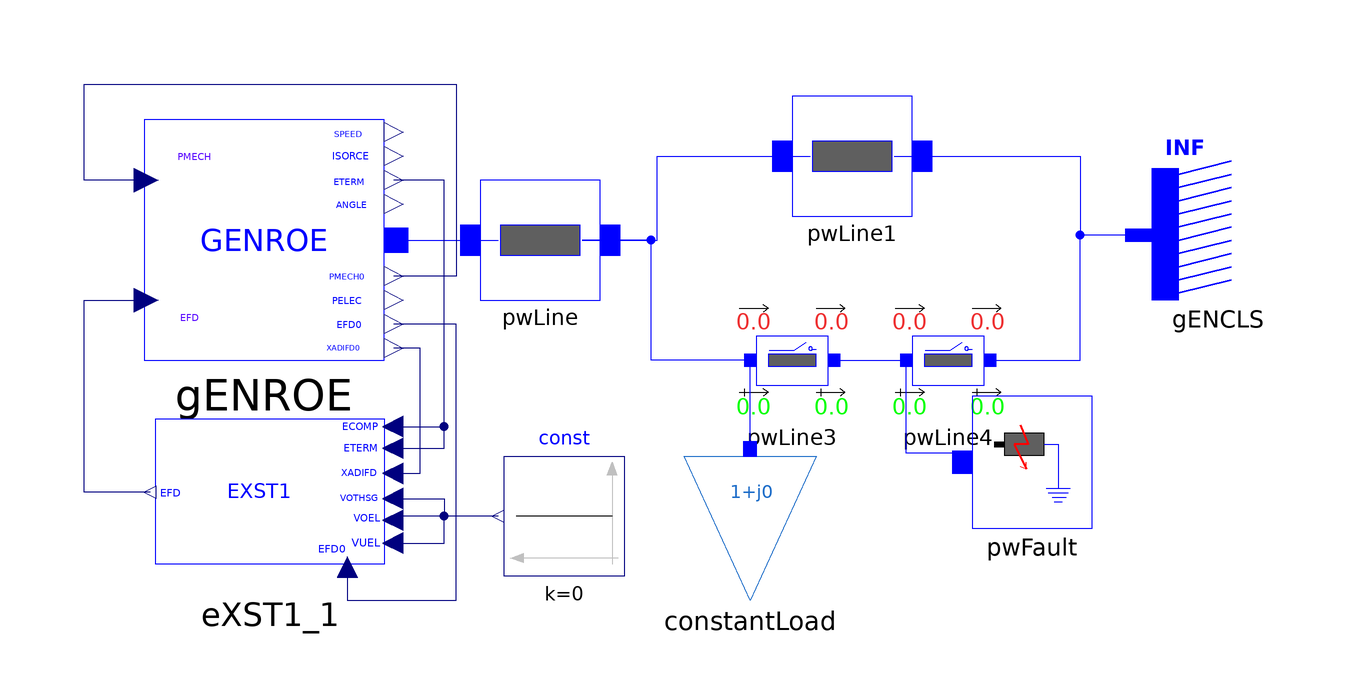

The component connection diagram of the Modelica model below, drawn from its own Placement and Line annotations.

model EXST1 "SMIB system with one load and GENROE model"
  import iPSL;
  iPSL.Electrical.Branches.PwLine pwLine(
    R=0.001,
    X=0.2,
    G=0,
    B=0) annotation (Placement(transformation(extent={{-26,0},{-6,20}})));
  iPSL.Electrical.Branches.PwLine pwLine1(
    R=0.001,
    X=0.2,
    G=0,
    B=0) annotation (Placement(transformation(extent={{26,14},{46,34}})));
  iPSL.Electrical.Branches.PwLine2Openings pwLine3(
    t2=100,
    R=0.0005,
    X=0.1,
    G=0,
    B=0,
    t1=100) annotation (Placement(transformation(extent={{16,-20},{36,0}})));
  iPSL.Electrical.Branches.PwLine2Openings pwLine4(
    t2=100,
    t1=100,
    R=0.0005,
    X=0.1,
    G=0,
    B=0) annotation (Placement(transformation(extent={{42,-20},{62,0}})));
  iPSL.Electrical.Machines.PSSE.GENCLS.GENCLS gENCLS(
    M_b=100,
    D=0,
    V_0=1,
    angle_0=0,
    X_d=0.2,
    P_0=10.01711,
    Q_0=8.006544,
    H=0) annotation (Placement(transformation(extent={{108,0},{86,22}})));
  iPSL.Electrical.Loads.PSSE.Load_variation constantLoad(
    S_p(re=0.5, im=0.1),
    S_i(im=0, re=0),
    S_y(re=0, im=0),
    a(re=1, im=0),
    b(re=0, im=1),
    PQBRAK=0.7,
    d_t=0,
    d_P=0,
    V_0=0.9919935,
    angle_0=-0.5762684,
    t1=0) annotation (Placement(transformation(extent={{8,-50},{30,-26}})));
  iPSL.Electrical.Events.PwFault pwFault(
    t1=2,
    t2=2.15,
    R=0,
    X=0) annotation (Placement(transformation(extent={{56,-38},{76,-16}})));
  iPSL.Electrical.Machines.PSSE.GENROE.GENROE gENROE(
    M_b=100,
    Tpd0=5,
    Tppd0=0.07,
    Tpq0=0.9,
    Tppq0=0.09,
    H=4.28,
    D=0,
    Xd=1.84,
    Xq=1.75,
    Xpd=0.41,
    Xpq=0.6,
    Xppd=0.2,
    Xl=0.12,
    S10=0.11,
    S12=0.39,
    V_0=1,
    P_0=40,
    angle_0=4.046276,
    Q_0=5.416582,
    Xppq=0.2) annotation (Placement(transformation(extent={{-82,-10},{-42,30}})));
  Modelica.Blocks.Sources.Constant const(k=0) annotation (Placement(transformation(extent={{-2,-46},{-22,-26}})));
  iPSL.Electrical.Controls.PSSE.ES.EXST1.EXST1 eXST1_1(
    V_IMAX=10,
    V_IMIN=-10,
    T_R=0.02,
    T_B=1,
    K_A=80,
    T_A=0.05,
    V_RMAX=8,
    V_RMIN=-3,
    K_C=0.2,
    K_F=0.1,
    T_F=1,
    T_C=0.1) annotation (Placement(transformation(extent={{-40,-48},{-82,-18}})));
equation
  connect(pwLine.n, pwLine1.p) annotation (Line(
      points={{-9,10},{3.5,10},{3.5,24},{29,24}},
      color={0,0,255},
      smooth=Smooth.None));
  connect(pwLine1.n, gENCLS.p) annotation (Line(
      points={{43,24},{74,24},{74,10.8346},{83.8,10.8346}},
      color={0,0,255},
      smooth=Smooth.None));
  connect(pwLine3.p, pwLine.n) annotation (Line(
      points={{19,-10},{2.5,-10},{2.5,10},{-9,10}},
      color={0,0,255},
      smooth=Smooth.None));
  connect(pwLine3.n, pwLine4.p) annotation (Line(
      points={{33,-10},{45,-10}},
      color={0,0,255},
      smooth=Smooth.None));
  connect(pwLine4.n, gENCLS.p) annotation (Line(
      points={{59,-10},{74,-10},{74,10.8346},{83.8,10.8346}},
      color={0,0,255},
      smooth=Smooth.None));
  connect(constantLoad.p, pwLine3.p) annotation (Line(
      points={{19,-24.8},{19,-10}},
      color={0,0,255},
      smooth=Smooth.None));
  connect(pwFault.p, pwLine4.p) annotation (Line(
      points={{54.3333,-27},{54.3333,-25.5},{45,-25.5},{45,-10}},
      color={0,0,255},
      smooth=Smooth.None));
  connect(gENROE.p, pwLine.p) annotation (Line(points={{-40,10},{-23,10}}, color={0,0,255}));
  connect(gENROE.PMECH, gENROE.PMECH0) annotation (Line(points={{-81.6,20},{-92,20},{-92,36},{-30,36},{-30,4},{-40.4,4}}, color={0,0,127}));
  connect(eXST1_1.EFD, gENROE.EFD) annotation (Line(points={{-81,-32},{-92,-32},{-92,0},{-81.6,0}}, color={0,0,127}));
  connect(eXST1_1.ECOMP, gENROE.ETERM) annotation (Line(points={{-40.5,-21.1},{-32,-21.1},{-32,20},{-40.4,20}}, color={0,0,127}));
  connect(eXST1_1.ETERM, gENROE.ETERM) annotation (Line(points={{-40.5,-24.7},{-32,-24.7},{-32,20},{-40.4,20}}, color={0,0,127}));
  connect(const.y, eXST1_1.VOEL) annotation (Line(points={{-23,-36},{-40.5,-36},{-40.5,-36.7}}, color={0,0,127}));
  connect(eXST1_1.VOTHSG, eXST1_1.VOEL) annotation (Line(points={{-40.5,-33.1},{-32,-33.1},{-32,-36},{-40.5,-36},{-40.5,-36.7}}, color={0,0,127}));
  connect(eXST1_1.VUEL, eXST1_1.VOEL) annotation (Line(points={{-40.5,-40.5},{-32,-40.5},{-32,-36},{-40.5,-36},{-40.5,-36.7}}, color={0,0,127}));
  connect(eXST1_1.XADIFD, gENROE.XADIFD) annotation (Line(points={{-40.5,-28.9},{-36,-28.9},{-36,-8},{-40.4,-8}}, color={0,0,127}));
  connect(eXST1_1.EFD0, gENROE.EFD0) annotation (Line(points={{-48.1,-44.5},{-48.1,-50},{-30,-50},{-30,-4},{-40.4,-4}}, color={0,0,127}));
  annotation (Diagram(coordinateSystem(preserveAspectRatio=false, extent={{-100,-100},{100,100}})), Documentation(revisions="<html>
<!--DISCLAIMER-->
<p>Copyright 2015-2016 RTE (France), SmarTS Lab (Sweden), AIA (Spain) and DTU (Denmark)</p>
<ul>
<li>RTE: <a href=\"http://www.rte-france.com\">http://www.rte-france.com</a></li>
<li>SmarTS Lab, research group at KTH: <a href=\"https://www.kth.se/en\">https://www.kth.se/en</a></li>
<li>AIA: <a href=\"http://www.aia.es/en/energy\"> http://www.aia.es/en/energy</a></li>
<li>DTU: <a href=\"http://www.dtu.dk/english\"> http://www.dtu.dk/english</a></li>
</ul>
<p>The authors can be contacted by email: <a href=\"mailto:info@itesla-ipsl.org\">info@itesla-ipsl.org</a></p>

<p>This Source Code Form is subject to the terms of the Mozilla Public License, v. 2.0. </p>
<p>If a copy of the MPL was not distributed with this file, You can obtain one at <a href=\"http://mozilla.org/MPL/2.0/\"> http://mozilla.org/MPL/2.0</a>.</p>
</html>"));
end EXST1;